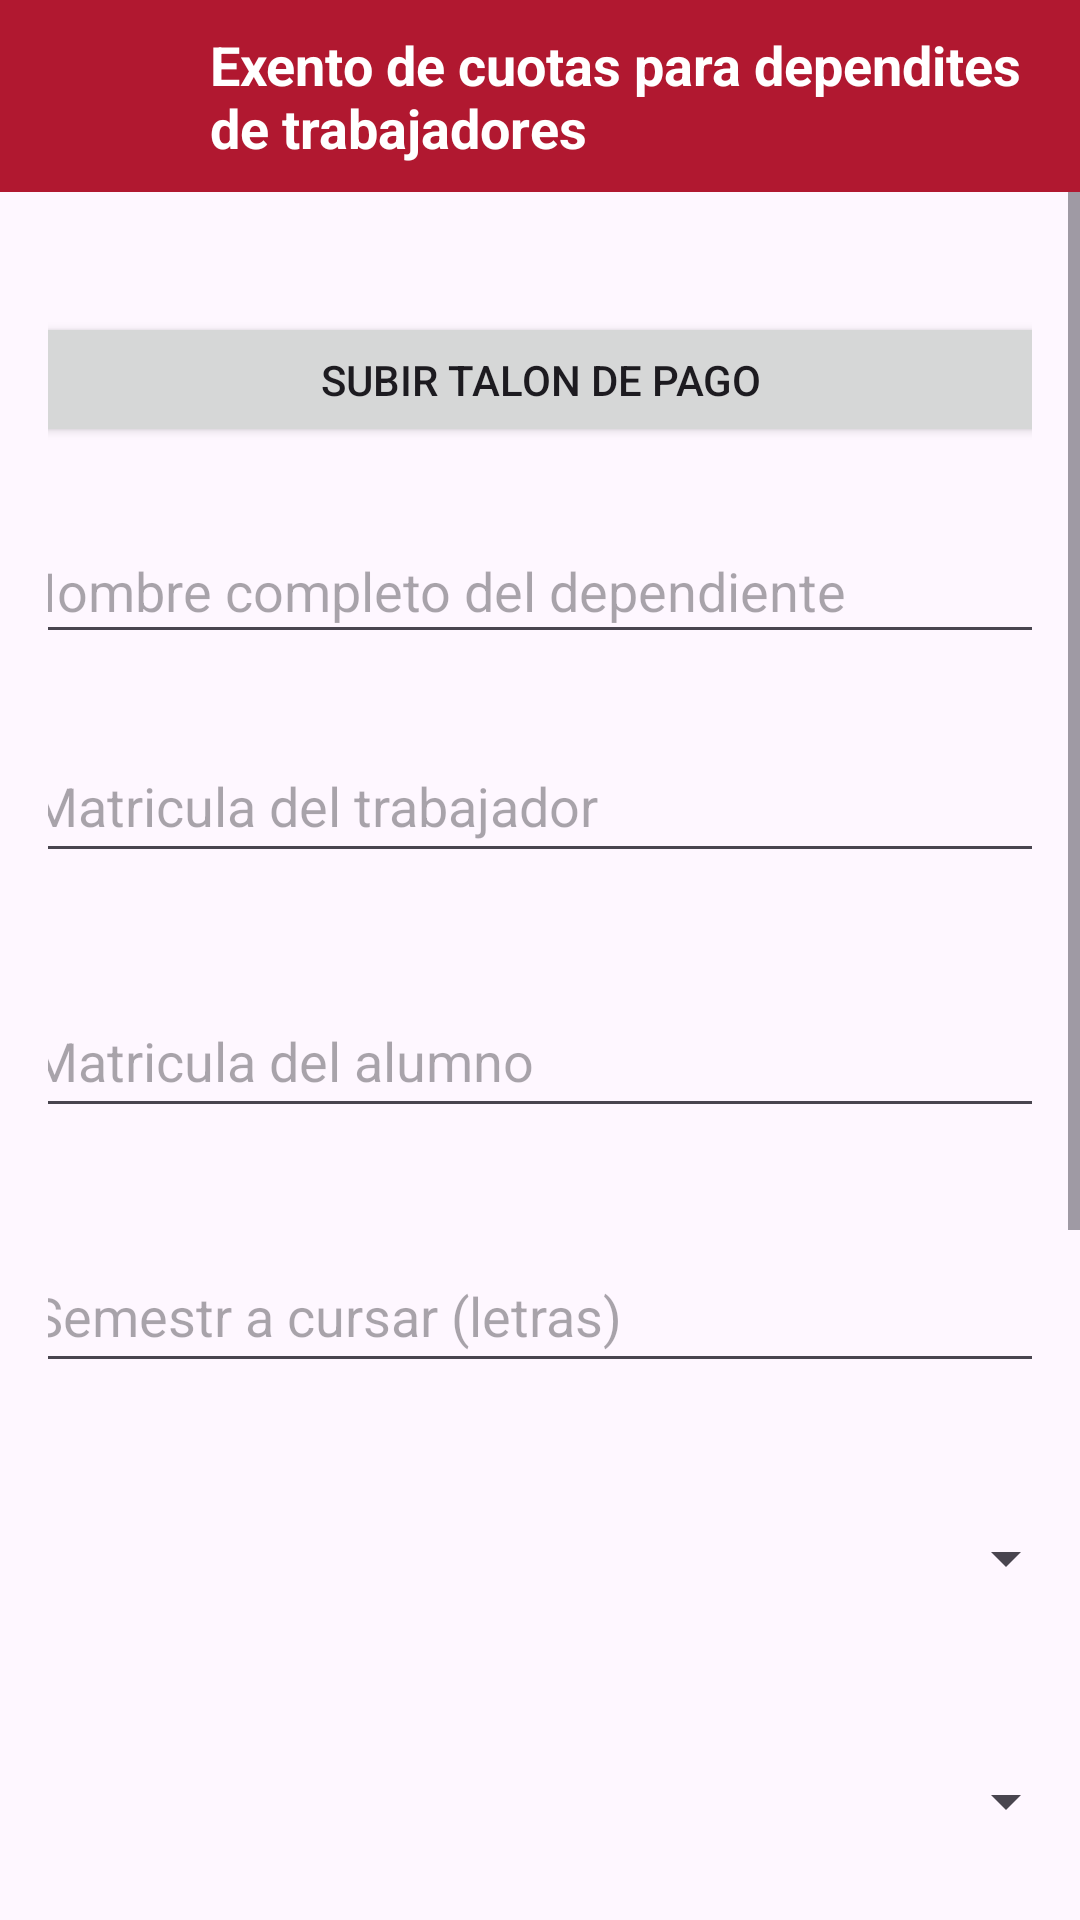

Android layout source for this screen:
<!-- AndroidManifest.xml: application theme Theme.AdministrativoUJED -->
<!-- res/layout/activity_cuota_dependiente.xml -->
<?xml version="1.0" encoding="utf-8"?>
<LinearLayout
    xmlns:android="http://schemas.android.com/apk/res/android"
    xmlns:app="http://schemas.android.com/apk/res-auto"
    xmlns:tools="http://schemas.android.com/tools"
    android:layout_width="match_parent"
    android:layout_height="match_parent"
    android:orientation="vertical"
    tools:context=".cuotaDependienteActivity">

    <androidx.appcompat.widget.Toolbar
        android:id="@+id/tolbar"
        style="@style/BottomNavigationTextStyle"
        android:layout_width="match_parent"
        android:layout_height="?attr/actionBarSize"
        android:background="@color/red"
        app:layout_constraintEnd_toEndOf="parent"
        app:layout_constraintStart_toStartOf="parent"
        app:layout_constraintTop_toTopOf="parent">
        <ImageButton
            android:id="@+id/btnBackexDependientesC"
            android:layout_width="54dp"
            android:layout_height="51dp"
            android:layout_marginStart="4dp"
            android:background="?attr/selectableItemBackgroundBorderless"
            android:src="@drawable/ic_back_foreground"
            app:layout_constraintBottom_toBottomOf="@+id/tolbar"
            app:layout_constraintStart_toStartOf="parent"
            app:layout_constraintTop_toTopOf="parent"
            app:layout_constraintVertical_bias="0.444" />

        <TextView
            android:id="@+id/toolbarTitle"
            android:layout_width="wrap_content"
            android:layout_height="wrap_content"
            android:text="Exento de cuotas para dependites de trabajadores"
            android:textColor="@android:color/white"
            android:textSize="18sp"
            android:textStyle="bold"/>

    </androidx.appcompat.widget.Toolbar>

    <ScrollView
        android:layout_width="match_parent"
        android:layout_height="match_parent">

        <androidx.constraintlayout.widget.ConstraintLayout
            android:layout_width="match_parent"
            android:layout_height="match_parent"
            android:padding="16dp">


            <Button
                android:id="@+id/btnTalonDepC"
                android:layout_width="357dp"
                android:layout_height="45dp"
                android:layout_centerHorizontal="true"
                android:layout_marginTop="24dp"
                android:onClick="seleccionarArchivo"
                android:text="Subir talon de pago"
                app:layout_constraintEnd_toEndOf="parent"
                app:layout_constraintStart_toStartOf="parent"
                app:layout_constraintTop_toTopOf="parent" />

            <EditText
                android:id="@+id/txt_matriculaTrabajadorDepC"
                android:layout_width="357dp"
                android:layout_height="45dp"
                android:layout_marginTop="28dp"
                android:ems="10"
                android:hint="Matricula del trabajador"
                android:inputType="text"
                android:padding="8dp"
                app:layout_constraintEnd_toEndOf="parent"
                app:layout_constraintHorizontal_bias="0.494"
                app:layout_constraintStart_toStartOf="parent"
                app:layout_constraintTop_toBottomOf="@+id/txtDependienteDepC" />

            <EditText
                android:id="@+id/txt_matriculaAlunmoDepC"
                android:layout_width="357dp"
                android:layout_height="45dp"
                android:layout_marginTop="40dp"
                android:ems="10"
                android:hint="Matricula del alumno"
                android:inputType="number"
                android:padding="8dp"
                app:layout_constraintHorizontal_bias="0.494"
                app:layout_constraintEnd_toEndOf="parent"
                app:layout_constraintStart_toStartOf="parent"
                app:layout_constraintTop_toBottomOf="@+id/txt_matriculaTrabajadorDepC" />

            <EditText
                android:id="@+id/txt_semestreDepC"
                android:layout_width="357dp"
                android:layout_height="45dp"
                android:layout_marginTop="40dp"
                android:ems="10"
                android:hint="Semestr a cursar (letras)"
                android:inputType="text"
                android:padding="8dp"
                app:layout_constraintHorizontal_bias="0.494"
                app:layout_constraintEnd_toEndOf="parent"
                app:layout_constraintStart_toStartOf="parent"
                app:layout_constraintTop_toBottomOf="@+id/txt_matriculaAlunmoDepC" />

            <Spinner
                android:id="@+id/txtEscuelaDepC"
                android:layout_width="357dp"
                android:layout_height="45dp"
                android:layout_marginTop="24dp"
                android:ems="10"
                android:hint="Escuela o facultad"
                android:inputType="text"
                android:padding="8dp"
                app:layout_constraintHorizontal_bias="0.494"
                app:layout_constraintEnd_toEndOf="parent"
                app:layout_constraintStart_toStartOf="parent"
                app:layout_constraintTop_toBottomOf="@+id/txtPeridoDepC" />

            <Spinner
                android:id="@+id/txtPresencialDepC"
                android:layout_width="357dp"
                android:layout_height="45dp"
                android:layout_marginTop="36dp"
                android:hint="Precencial o virtual"
                android:padding="8dp"
                app:layout_constraintHorizontal_bias="0.494"
                app:layout_constraintEnd_toEndOf="parent"
                app:layout_constraintStart_toStartOf="parent"
                app:layout_constraintTop_toBottomOf="@+id/txt_semestreDepC" />

            <Spinner
                android:id="@+id/txtEscolarizadoDepC"
                android:layout_width="357dp"
                android:layout_height="45dp"
                android:layout_marginTop="36dp"
                android:hint="Escolarizado o semi escolarizado "
                android:padding="8dp"
                app:layout_constraintHorizontal_bias="0.494"
                app:layout_constraintEnd_toEndOf="parent"
                app:layout_constraintStart_toStartOf="parent"
                app:layout_constraintTop_toBottomOf="@+id/txtPresencialDepC" />

            <Spinner
                android:id="@+id/txtPeridoDepC"
                android:layout_width="357dp"
                android:layout_height="45dp"
                android:layout_marginTop="16dp"
                android:hint="Tipo de periodo"
                android:padding="8dp"
                app:layout_constraintHorizontal_bias="0.494"
                app:layout_constraintEnd_toEndOf="parent"
                app:layout_constraintStart_toStartOf="parent"
                app:layout_constraintTop_toBottomOf="@+id/txtEscolarizadoDepC" />

            <Button
                android:id="@+id/btnActaDepC"
                android:layout_width="357dp"
                android:layout_height="45dp"
                android:layout_centerHorizontal="true"
                android:layout_marginTop="40dp"
                android:onClick="seleccionarArchivo"
                android:text="Acta de nacimiento del dependiente"
                app:layout_constraintHorizontal_bias="0.494"
                app:layout_constraintEnd_toEndOf="parent"
                app:layout_constraintStart_toStartOf="parent"
                app:layout_constraintTop_toBottomOf="@+id/txtEscuelaDepC" />

            <Button
                android:id="@+id/btnCartaDepC"
                android:layout_width="357dp"
                android:layout_height="45dp"
                android:layout_centerHorizontal="true"
                android:layout_marginTop="36dp"
                android:onClick="seleccionarArchivo"
                android:text="Carta notariada"
                app:layout_constraintHorizontal_bias="0.494"
                app:layout_constraintEnd_toEndOf="parent"
                app:layout_constraintStart_toStartOf="parent"
                app:layout_constraintTop_toBottomOf="@+id/btnActaDepC" />

            <Button
                android:id="@+id/btnexentoDepC"
                android:layout_width="wrap_content"
                android:layout_height="wrap_content"
                android:layout_marginTop="40dp"
                android:backgroundTint="@color/green"
                android:text="Enviar datos"
                app:layout_constraintEnd_toEndOf="parent"
                app:layout_constraintHorizontal_bias="0.501"
                app:layout_constraintStart_toStartOf="parent"
                app:layout_constraintTop_toBottomOf="@+id/btnCartaDepC"
                app:rippleColor="@color/white" />

            <EditText
                android:id="@+id/txtDependienteDepC"
                android:layout_width="357dp"
                android:layout_height="45dp"
                android:layout_marginTop="24dp"
                android:hint="Nombre completo del dependiente "
                android:typeface="sans"
                app:layout_constraintEnd_toEndOf="parent"
                app:layout_constraintStart_toStartOf="parent"
                app:layout_constraintTop_toBottomOf="@+id/btnTalonDepC" />
        </androidx.constraintlayout.widget.ConstraintLayout>
    </ScrollView>
</LinearLayout>
<!-- resources referenced by this layout -->
<resources>
  <color name="green">#0ACF83</color>
  <color name="red">#B11830</color>
  <color name="white">#FFFFFFFF</color>
  <style name="BottomNavigationTextStyle">
          <item name="android:backgroundTint">@color/red</item>
          <item name="itemTextColor">@color/white</item>
          <item name="android:textSize">12sp</item>
      </style>
  <style name="Theme.AdministrativoUJED" parent="Base.Theme.AdministrativoUJED" />
  <style name="Base.Theme.AdministrativoUJED" parent="Theme.Material3.DayNight.NoActionBar">
          
          
      </style>
</resources>
